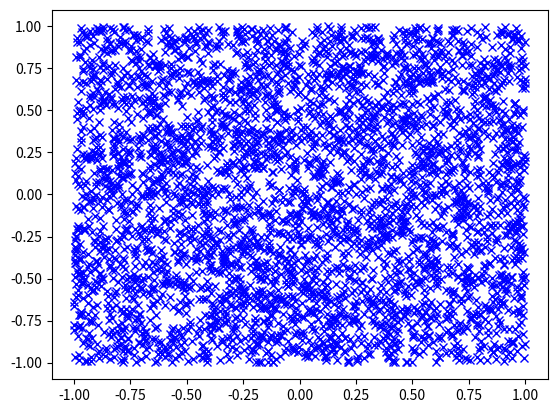

The script that saved this image:
import matplotlib.pyplot as plt
import random

x = [random.random() for x in range(1000)]
y = [random.random() for y in range(1000)]

plt.plot(x, y, "bx")

x = [random.random() - 1 for x in range(1000)]
y = [random.random() for y in range(1000)]

plt.plot(x, y, "bx")

x = [random.random() for x in range(1000)]
y = [random.random() - 1 for y in range(1000)]

plt.plot(x, y, "bx")

x = [random.random() - 1 for x in range(1000)]
y = [random.random() - 1 for y in range(1000)]

plt.plot(x, y, "bx")

plt.show()
